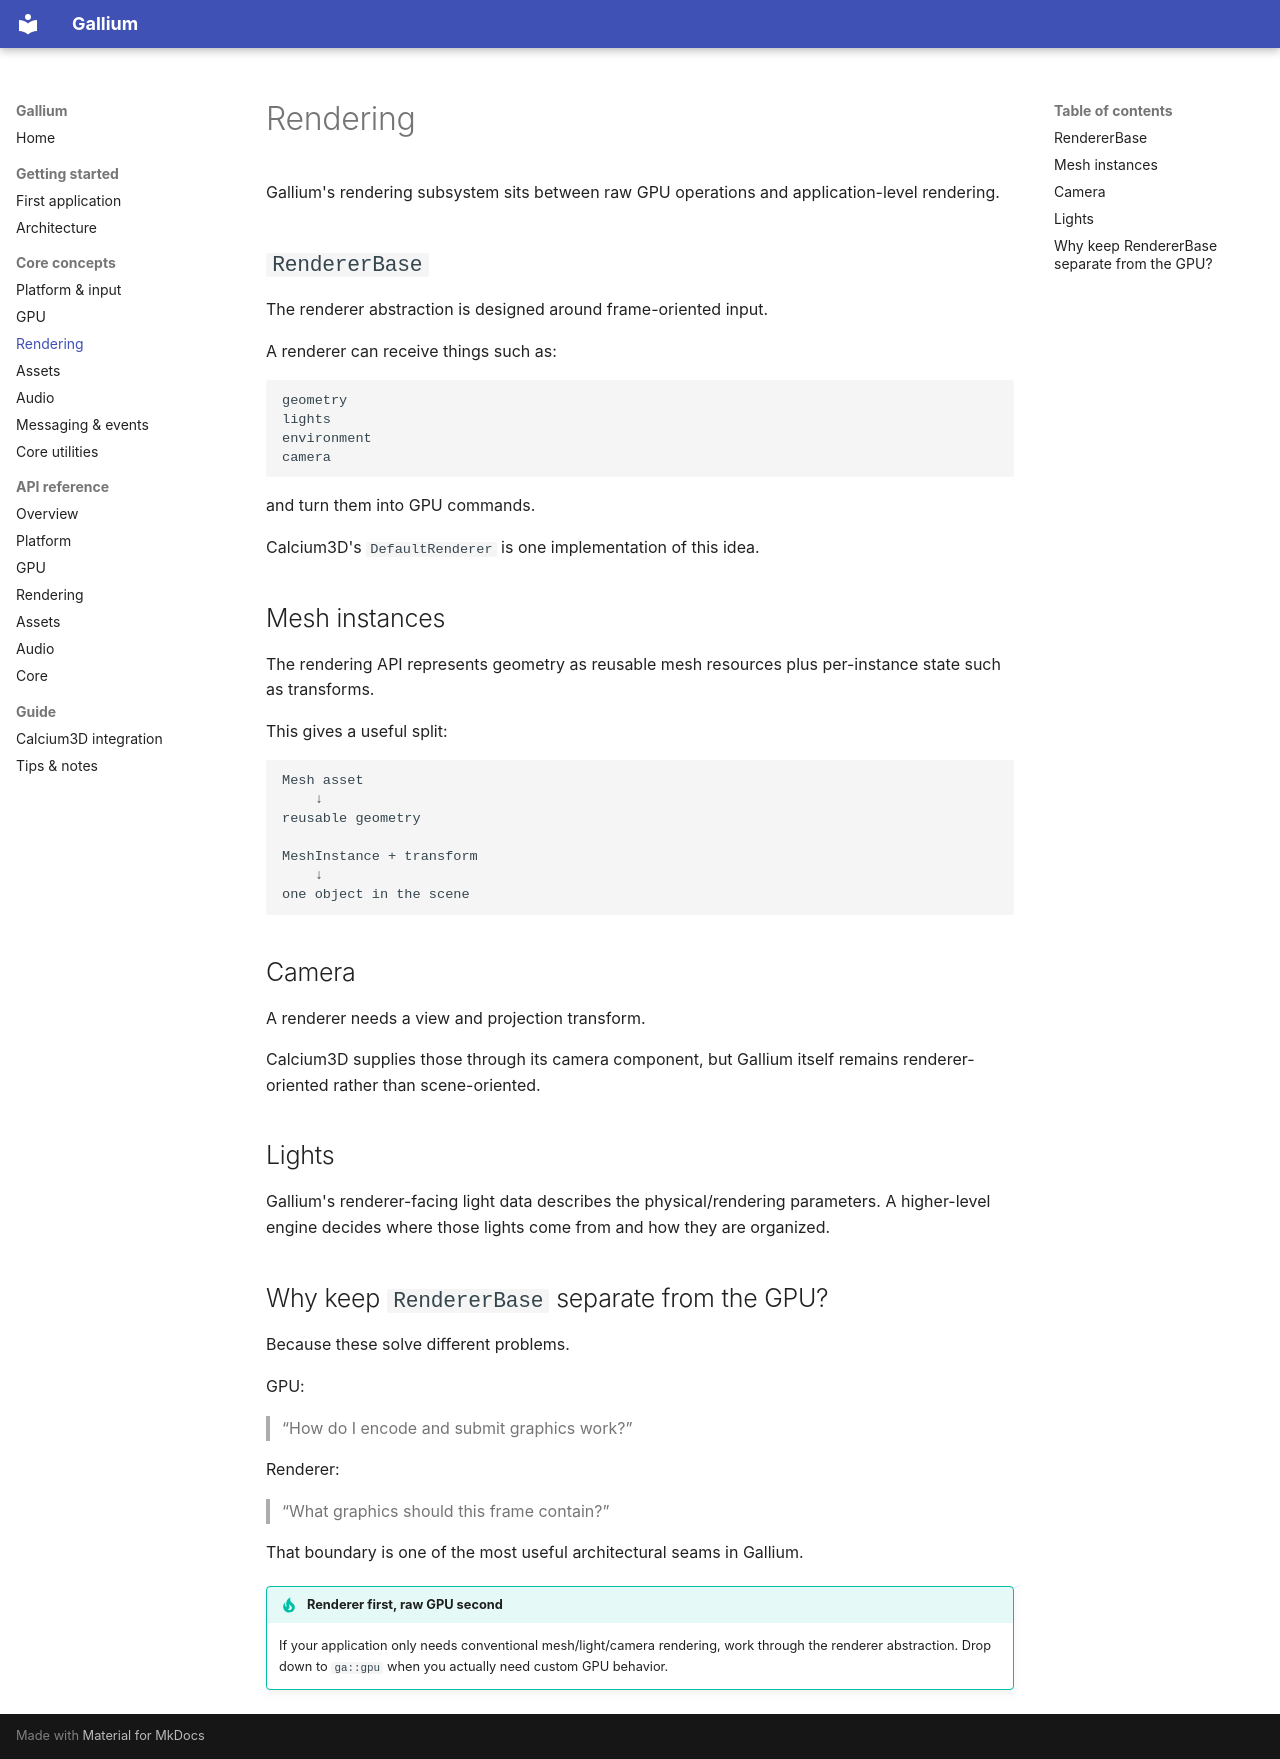

repository: xtrium-lnx/gallium-core · page: rendering/index.html · generator: mkdocs

# Rendering

Gallium's rendering subsystem sits between raw GPU operations and application-level rendering.

## `RendererBase`

The renderer abstraction is designed around frame-oriented input.

A renderer can receive things such as:

```text
geometry
lights
environment
camera
```

and turn them into GPU commands.

Calcium3D's `DefaultRenderer` is one implementation of this idea.

## Mesh instances

The rendering API represents geometry as reusable mesh resources plus per-instance state such as transforms.

This gives a useful split:

```text
Mesh asset
    ↓
reusable geometry

MeshInstance + transform
    ↓
one object in the scene
```

## Camera

A renderer needs a view and projection transform.

Calcium3D supplies those through its camera component, but Gallium itself remains renderer-oriented rather than scene-oriented.

## Lights

Gallium's renderer-facing light data describes the physical/rendering parameters. A higher-level engine decides where those lights come from and how they are organized.

## Why keep `RendererBase` separate from the GPU?

Because these solve different problems.

GPU:

> “How do I encode and submit graphics work?”

Renderer:

> “What graphics should this frame contain?”

That boundary is one of the most useful architectural seams in Gallium.

!!! tip "Renderer first, raw GPU second"
    If your application only needs conventional mesh/light/camera rendering, work through the renderer abstraction. Drop down to `ga::gpu` when you actually need custom GPU behavior.
